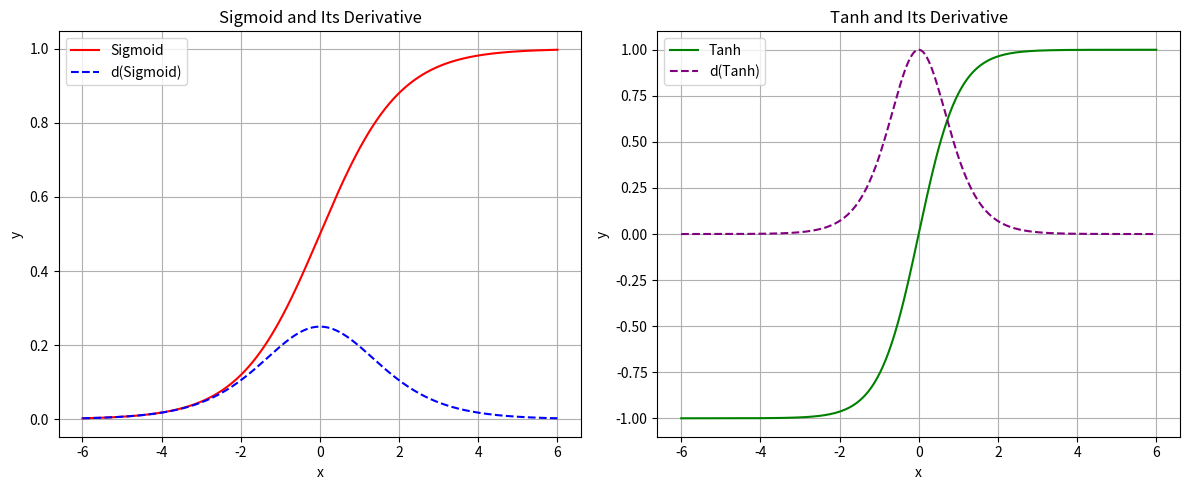

Python code for this plot:
#!/usr/bin/env python

import numpy as np
import matplotlib.pyplot as plt

# Sigmoid and its derivative
def sigmoid(x):
    return 1 / (1 + np.exp(-x))

def d_sigmoid(x):
    s = sigmoid(x)
    return s * (1 - s)

# Tanh and its derivative
def tanh(x):
    return np.tanh(x)

def d_tanh(x):
    return 1 - np.tanh(x)**2

# Input range
x = np.linspace(-6, 6, 500)

# Compute values
y_sigmoid = sigmoid(x)
dy_sigmoid = d_sigmoid(x)

y_tanh = tanh(x)
dy_tanh = d_tanh(x)

# Plotting
plt.figure(figsize=(12, 5))

# Sigmoid and its derivative
plt.subplot(1, 2, 1)
plt.plot(x, y_sigmoid, label='Sigmoid', color='red')
plt.plot(x, dy_sigmoid, label='d(Sigmoid)', color='blue', linestyle='--')
plt.title('Sigmoid and Its Derivative')
plt.xlabel('x')
plt.ylabel('y')
plt.grid()
plt.legend()

# Tanh and its derivative
plt.subplot(1, 2, 2)
plt.plot(x, y_tanh, label='Tanh', color='green')
plt.plot(x, dy_tanh, label='d(Tanh)', color='purple', linestyle='--')
plt.title('Tanh and Its Derivative')
plt.xlabel('x')
plt.ylabel('y')
plt.grid()
plt.legend()

plt.tight_layout()
plt.show()
